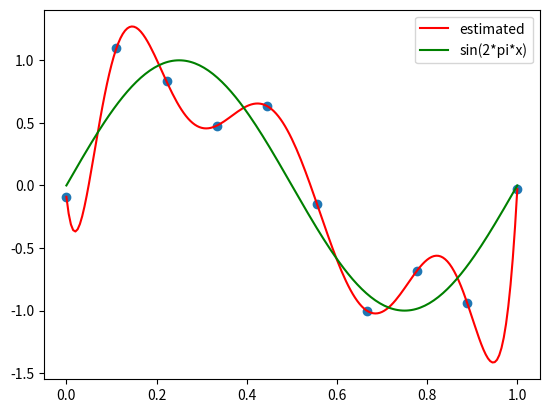

Source code (Python):
import numpy as np
import scipy
import matplotlib.pyplot as plt

##############
# parameters #
##############

M = 9	# dimension
N = 10	# number of data

noise_variance = 0.2


def makeData(x):
	return np.sin(2*np.pi*x) + np.random.randn(len(x))*noise_variance

def y(x,w):
	target = np.zeros(len(x))
	for i in range(M+1):
		target += x**i * w[i]
	return target

def estimate(x, t):
	A = np.zeros((M+1,M+1))
	T = np.zeros(M+1)
	for i in range(M+1):
		T[i] = ((x**i) * t).sum()
		for j in range(M+1):
			A[i,j] = (x**(i+j)).sum()

	w = np.linalg.solve(A, T)
	return w

def main():
	# training data
	x = np.linspace(0,1,N)
	t = makeData(x)
	w = estimate(x,t)
	
	plt.scatter(x,t)

	x_line = np.linspace(0,1,201)
	y_line = np.sin(2*np.pi*x_line)
	y_estimate = y(x_line,w)

	plt.plot(x_line, y_estimate, color='red',label='estimated')
	plt.plot(x_line, y_line, color='green', label='sin(2*pi*x)')
	plt.legend()
	plt.show()

main()